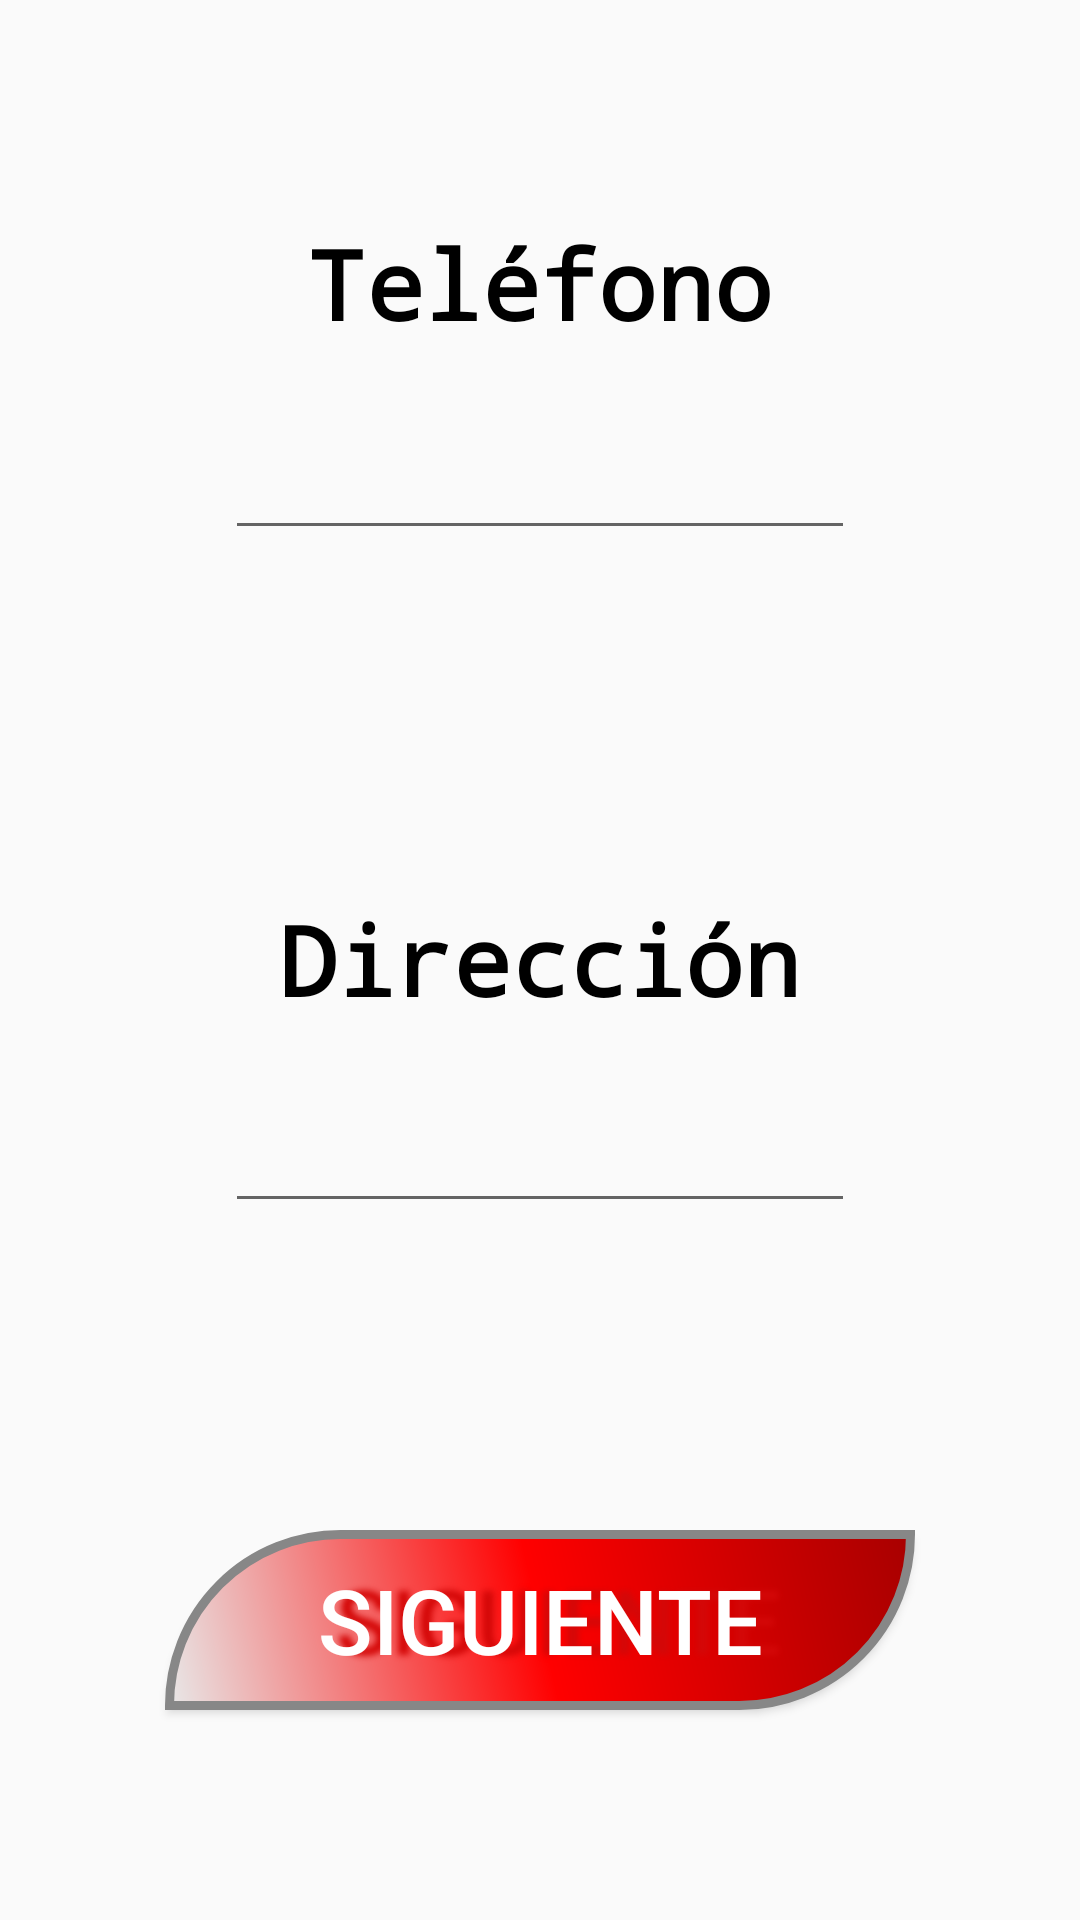

This screen was rendered from an Android layout file. Write that file and the resources it references.
<!-- AndroidManifest.xml: application theme AppTheme -->
<!-- res/layout/activity_datos.xml -->
<?xml version="1.0" encoding="utf-8"?>
<RelativeLayout
    xmlns:android="http://schemas.android.com/apk/res/android"
    xmlns:app="http://schemas.android.com/apk/res-auto"
    xmlns:tools="http://schemas.android.com/tools"
    android:layout_width="match_parent"
    android:layout_height="match_parent"
    android:background="@drawable/fondo"
    tools:context="es.albertoheredia.apppizzeria.MainActivity">

    <EditText
        android:id="@+id/da_et_direccion"
        android:layout_width="wrap_content"
        android:layout_height="wrap_content"
        android:layout_below="@+id/tVDireccion"
        android:layout_centerHorizontal="true"
        android:layout_marginTop="25dp"
        android:ems="10"
        android:inputType="textPersonName"
        tools:layout_editor_absoluteX="84dp"
        tools:layout_editor_absoluteY="204dp" />

    <Button
        android:id="@+id/btnSiguiente"
        style="@style/EstiloBoton"
        android:layout_width="250dp"
        android:layout_height="60dp"
        android:layout_alignParentBottom="true"
        android:layout_centerHorizontal="true"
        android:layout_marginBottom="70dp"
        android:text="@string/da_btn_siguiente"
        tools:layout_editor_absoluteX="78dp"
        tools:layout_editor_absoluteY="411dp" />

    <TextView
        android:id="@+id/tVDireccion"
        style="@style/EstiloTextView"
        android:layout_width="wrap_content"
        android:layout_height="wrap_content"
        android:layout_centerHorizontal="true"
        android:layout_centerVertical="true"
        android:text="@string/da_tv_direccion"
        android:textColor="@android:color/black"
        android:textStyle="bold"
        app:layout_constraintBottom_toTopOf="@+id/ma_et_password"
        app:layout_constraintEnd_toEndOf="parent"
        app:layout_constraintHorizontal_bias="0.5"
        app:layout_constraintStart_toStartOf="parent"
        app:layout_constraintTop_toBottomOf="@+id/ma_et_usuario" />

    <TextView
        android:id="@+id/tVTlf"
        style="@style/EstiloTextView"
        android:layout_width="wrap_content"

        android:layout_height="wrap_content"
        android:layout_alignParentTop="true"
        android:layout_centerHorizontal="true"
        android:layout_marginTop="73dp"
        android:text="@string/da_tv_telefono"
        android:textColor="@android:color/black"
        android:textStyle="bold"
        app:layout_constraintEnd_toEndOf="parent"
        app:layout_constraintHorizontal_bias="0.5"
        app:layout_constraintStart_toStartOf="parent"
        tools:layout_editor_absoluteY="57dp" />

    <EditText
        android:id="@+id/da_et_telefono"
        android:layout_width="wrap_content"
        android:layout_height="wrap_content"
        android:layout_below="@+id/tVTlf"
        android:layout_centerHorizontal="true"
        android:layout_marginTop="26dp"
        android:ems="10"
        android:inputType="phone"
        tools:layout_editor_absoluteX="84dp"
        tools:layout_editor_absoluteY="98dp" />


</RelativeLayout>
<!-- resources referenced by this layout -->
<resources>
  <string name="da_btn_siguiente">Siguiente</string>
  <string name="da_tv_direccion">Dirección</string>
  <string name="da_tv_telefono">Teléfono</string>
  <style name="EstiloBoton">
          <item name="android:background">@drawable/boton_estilos</item>
          <item name="android:shadowColor">#d40808</item>
          <item name="android:shadowDx">18</item>
          <item name="android:shadowDy">0</item>
          <item name="android:shadowRadius">5</item>
          <item name="android:textColor">#FFF</item>
          <item name="android:textSize">30sp</item>
      </style>
  <style name="EstiloTextView">
          <item name="android:fontFamily">monospace</item>
          <item name="android:textSize">32sp</item>
          <item name="android:textStyle">bold</item>
      </style>
  <style name="AppTheme" parent="Theme.AppCompat.Light.DarkActionBar">
          
          <item name="colorPrimary">@color/colorMio</item>
          <item name="colorPrimaryDark">@color/colorPrimaryDark</item>
          <item name="colorAccent">@color/colorAccent</item>
      </style>
  <!-- drawable boton_estilos (drawable) -->
  <?xml version="1.0" encoding="utf-8"?>
  <shape xmlns:android="http://schemas.android.com/apk/res/android" android:shape="rectangle" >
      <corners
          android:topLeftRadius="100dp"
          android:topRightRadius="0dp"
          android:bottomLeftRadius="0dp"
          android:bottomRightRadius="100dp"
          />
      <gradient
          android:angle="45"
          android:centerX="50%"
          android:centerColor="#FF0000"
          android:startColor="#E8E8E8"
          android:endColor="#A80000"
          android:type="linear"
          />
      <padding
          android:left="0dp"
          android:top="0dp"
          android:right="0dp"
          android:bottom="0dp"
          />
      <size
          android:width="270dp"
          android:height="60dp"
          />
      <stroke
          android:width="3dp"
          android:color="#878787"
          />
  </shape>
  <color name="colorMio">#a40303</color>
  <color name="colorPrimaryDark">#000000</color>
  <color name="colorAccent">#f72533</color>
</resources>
